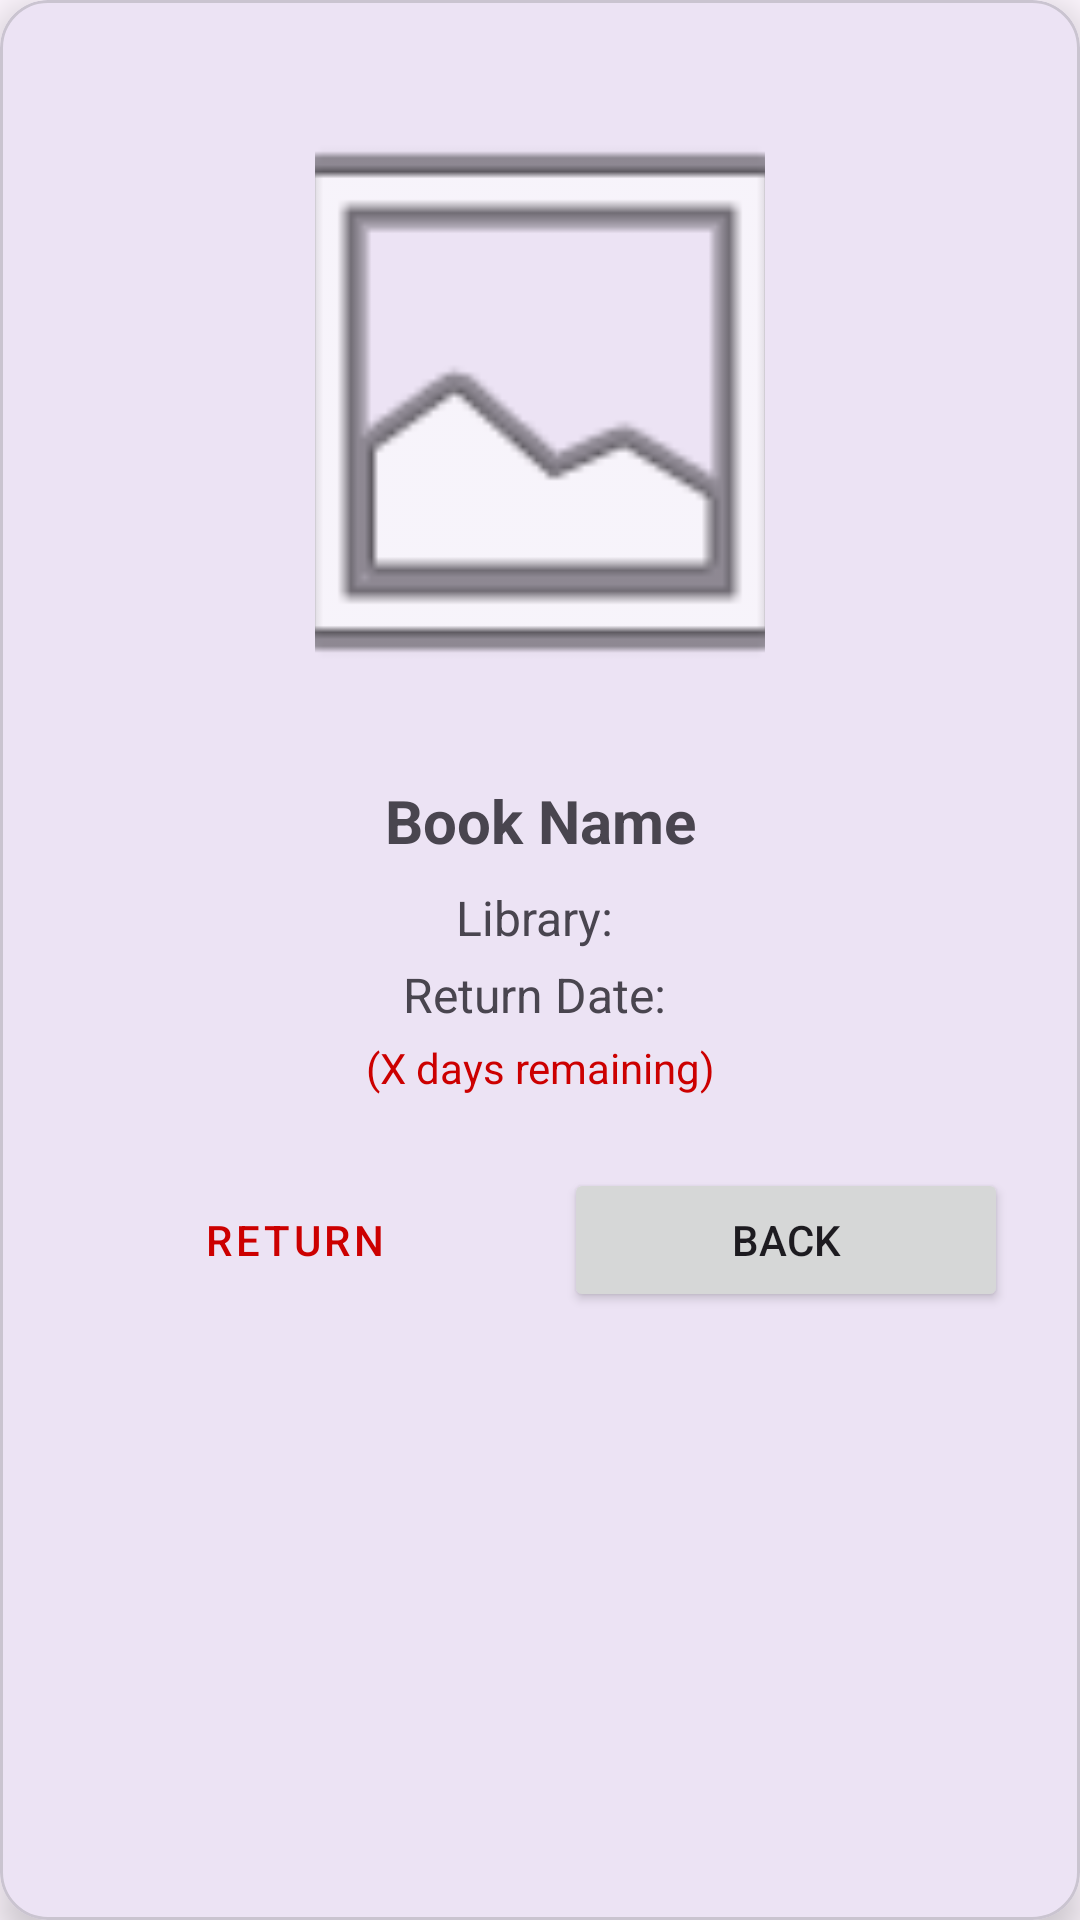

Reconstruct the res/layout file that produces this screen, plus the resources it refers to.
<!-- AndroidManifest.xml: application theme Theme.Books_Project -->
<!-- res/layout/dialog_return_book.xml -->
<?xml version="1.0" encoding="utf-8"?>
<com.google.android.material.card.MaterialCardView xmlns:android="http://schemas.android.com/apk/res/android"
    xmlns:app="http://schemas.android.com/apk/res-auto"
    android:layout_width="match_parent"
    android:layout_height="wrap_content"
    android:layout_margin="24dp"
    app:cardCornerRadius="16dp"
    app:cardElevation="8dp">

    <LinearLayout
        android:layout_width="match_parent"
        android:layout_height="wrap_content"
        android:orientation="vertical"
        android:padding="24dp">

        <ImageView
            android:id="@+id/ivBookCoverLarge"
            android:layout_width="150dp"
            android:layout_height="220dp"
            android:layout_gravity="center_horizontal"
            android:scaleType="centerCrop"
            android:src="@android:drawable/ic_menu_gallery" />

        <TextView
            android:id="@+id/tvBookNameLarge"
            android:layout_width="match_parent"
            android:layout_height="wrap_content"
            android:layout_marginTop="16dp"
            android:gravity="center"
            android:text="Book Name"
            android:textSize="20sp"
            android:textStyle="bold" />

        <TextView
            android:id="@+id/tvLibraryNameLarge"
            android:layout_width="match_parent"
            android:layout_height="wrap_content"
            android:layout_marginTop="8dp"
            android:gravity="center"
            android:text="Library: "
            android:textSize="16sp" />

        <TextView
            android:id="@+id/tvReturnDateLarge"
            android:layout_width="match_parent"
            android:layout_height="wrap_content"
            android:layout_marginTop="4dp"
            android:gravity="center"
            android:text="Return Date: "
            android:textSize="16sp" />

        <TextView
            android:id="@+id/tvDaysRemainingLarge"
            android:layout_width="match_parent"
            android:layout_height="wrap_content"
            android:layout_marginTop="4dp"
            android:gravity="center"
            android:text="(X days remaining)"
            android:textColor="@android:color/holo_red_dark"
            android:textSize="14sp" />

        <LinearLayout
            android:layout_width="match_parent"
            android:layout_height="wrap_content"
            android:layout_marginTop="24dp"
            android:orientation="horizontal">

            <Button
                android:id="@+id/btnReturn"
                style="@style/Widget.MaterialComponents.Button.OutlinedButton"
                android:layout_width="0dp"
                android:layout_height="wrap_content"
                android:layout_marginEnd="8dp"
                android:layout_weight="1"
                android:text="Return"
                android:textColor="@android:color/holo_red_dark" />

            <Button
                android:id="@+id/btnBack"
                android:layout_width="0dp"
                android:layout_height="wrap_content"
                android:layout_marginStart="8dp"
                android:layout_weight="1"
                android:text="Back" />
        </LinearLayout>
    </LinearLayout>
</com.google.android.material.card.MaterialCardView>
<!-- resources referenced by this layout -->
<resources>
  <style name="Theme.Books_Project" parent="Base.Theme.Books_Project" />
  <style name="Base.Theme.Books_Project" parent="Theme.Material3.DayNight.NoActionBar">
          
          
      </style>
</resources>
